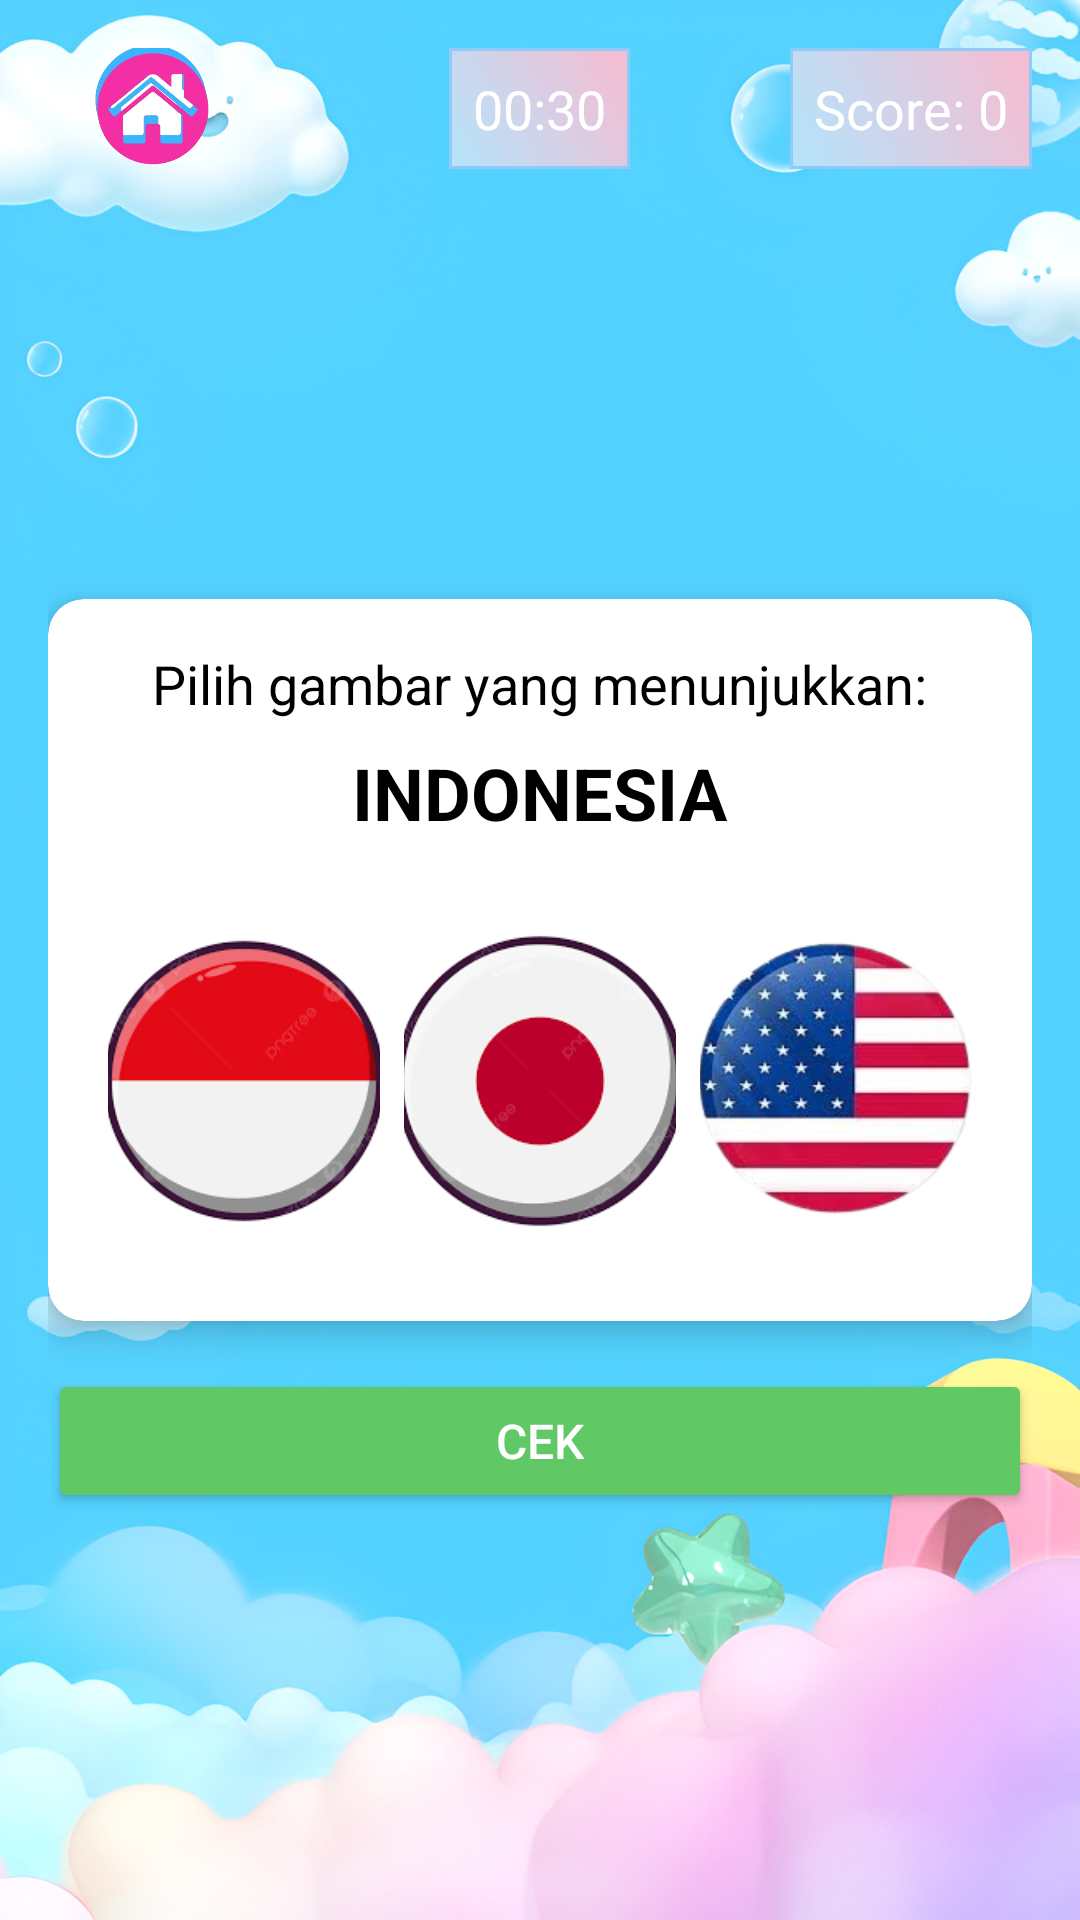

Layout XML and referenced resources for this Android screen:
<!-- AndroidManifest.xml: application theme Theme.GameByNa -->
<!-- res/layout/activity_level1_tnactivity.xml -->
<?xml version="1.0" encoding="utf-8"?>
<RelativeLayout
    xmlns:android="http://schemas.android.com/apk/res/android"
    xmlns:app="http://schemas.android.com/apk/res-auto"
    xmlns:tools="http://schemas.android.com/tools"
    android:id="@+id/main"
    android:layout_width="match_parent"
    android:layout_height="match_parent"
    android:padding="16dp"
    android:background="@drawable/background">

    
    <Button
        android:id="@+id/btn_pause"
        android:layout_width="70dp"
        android:layout_height="70dp"
        android:layout_alignParentStart="true"
        android:layout_alignParentTop="true"
        android:layout_marginTop="-15dp"
        android:background="@drawable/home"
        android:contentDescription="Back" />

    
    <TextView
        android:id="@+id/text_timer"
        android:layout_width="wrap_content"
        android:layout_height="wrap_content"
        android:padding="8dp"
        android:background="@drawable/edittx"
        android:text="00:30"
        android:textColor="@android:color/white"
        android:textSize="18sp"
        android:layout_alignParentTop="true"
        android:layout_centerHorizontal="true" />

    
    <TextView
        android:id="@+id/text_score"
        android:layout_width="wrap_content"
        android:layout_height="wrap_content"
        android:padding="8dp"
        android:background="@drawable/edittx"
        android:text="Score: 0"
        android:textColor="@android:color/white"
        android:textSize="18sp"
        android:layout_alignParentTop="true"
        android:layout_alignParentEnd="true" />

    
    <androidx.cardview.widget.CardView
        android:id="@+id/main_card"
        android:layout_width="match_parent"
        android:layout_height="wrap_content"
        android:layout_centerInParent="true"
        app:cardCornerRadius="12dp"
        app:cardElevation="6dp">

        <LinearLayout
            android:layout_width="match_parent"
            android:layout_height="wrap_content"
            android:orientation="vertical"
            android:gravity="center_horizontal"
            android:padding="16dp">

            
            <TextView
                android:id="@+id/text_question"
                android:layout_width="wrap_content"
                android:layout_height="wrap_content"
                android:text="Pilih gambar yang menunjukkan:"
                android:textSize="18sp"
                android:textColor="@android:color/black" />

            <TextView
                android:id="@+id/text_word"
                android:layout_width="wrap_content"
                android:layout_height="wrap_content"
                android:layout_marginTop="8dp"
                android:text="INDONESIA"
                android:textSize="24sp"
                android:textStyle="bold"
                android:textColor="@android:color/black" />

            
            <GridLayout
                android:id="@+id/grid_images"
                android:layout_width="match_parent"
                android:layout_height="wrap_content"
                android:layout_marginTop="16dp"
                android:columnCount="3"
                android:rowCount="1"
                android:alignmentMode="alignMargins"
                android:useDefaultMargins="true"
                android:gravity="center">

                
                <ImageButton
                    android:id="@+id/btn_image_1"
                    android:layout_width="0dp"
                    android:layout_height="120dp"
                    android:layout_columnWeight="1"
                    android:background="@null"
                    android:scaleType="centerCrop"
                    android:src="@drawable/flag_indonesia"
                    android:contentDescription="Bendera Indonesia" />

                
                <ImageButton
                    android:id="@+id/btn_image_2"
                    android:layout_width="0dp"
                    android:layout_height="120dp"
                    android:layout_columnWeight="1"
                    android:background="@null"
                    android:scaleType="centerCrop"
                    android:src="@drawable/flag_japan"
                    android:contentDescription="Bendera Jepang" />

                
                <ImageButton
                    android:id="@+id/btn_image_3"
                    android:layout_width="0dp"
                    android:layout_height="120dp"
                    android:layout_columnWeight="1"
                    android:background="@null"
                    android:scaleType="centerCrop"
                    android:src="@drawable/flag_usa"
                    android:contentDescription="Bendera AS" />
            </GridLayout>
        </LinearLayout>
    </androidx.cardview.widget.CardView>

    
    <Button
        android:id="@+id/btn_check"
        android:layout_width="match_parent"
        android:layout_height="48dp"
        android:layout_below="@id/main_card"
        android:layout_marginTop="16dp"
        android:text="CEK"
        android:textAllCaps="false"
        android:backgroundTint="#60C864"
        android:textSize="16sp"
        android:textColor="@android:color/white" />
</RelativeLayout>
<!-- resources referenced by this layout -->
<resources>
  <!-- drawable background: jpg bitmap (drawable, 381146 bytes) -->
  <!-- drawable edittx (drawable) -->
  <?xml version="1.0" encoding="utf-8"?>
  <shape xmlns:android="http://schemas.android.com/apk/res/android"
      android:shape="rectangle">
  
      
      <gradient
          android:startColor="#B3E5FC"
      android:endColor="#F8BBD0"
      android:angle="45" />
  
      
      <stroke
          android:width="1dp"
          android:color="#90CAF9" />
  
      
      <corners android:radius="0dp" />
  
      
      <padding
          android:left="12dp"
          android:top="8dp"
          android:right="12dp"
          android:bottom="8dp" />
  </shape>
  <!-- drawable flag_indonesia: png bitmap (drawable, 4824 bytes) -->
  <!-- drawable flag_japan: png bitmap (drawable, 5559 bytes) -->
  <!-- drawable flag_usa: png bitmap (drawable, 44706 bytes) -->
  <!-- drawable home: png bitmap (drawable, 86903 bytes) -->
  <style name="Theme.GameByNa" parent="Base.Theme.GameByNa" />
  <style name="Base.Theme.GameByNa" parent="Theme.AppCompat.Light.NoActionBar">
          
          
      </style>
</resources>
